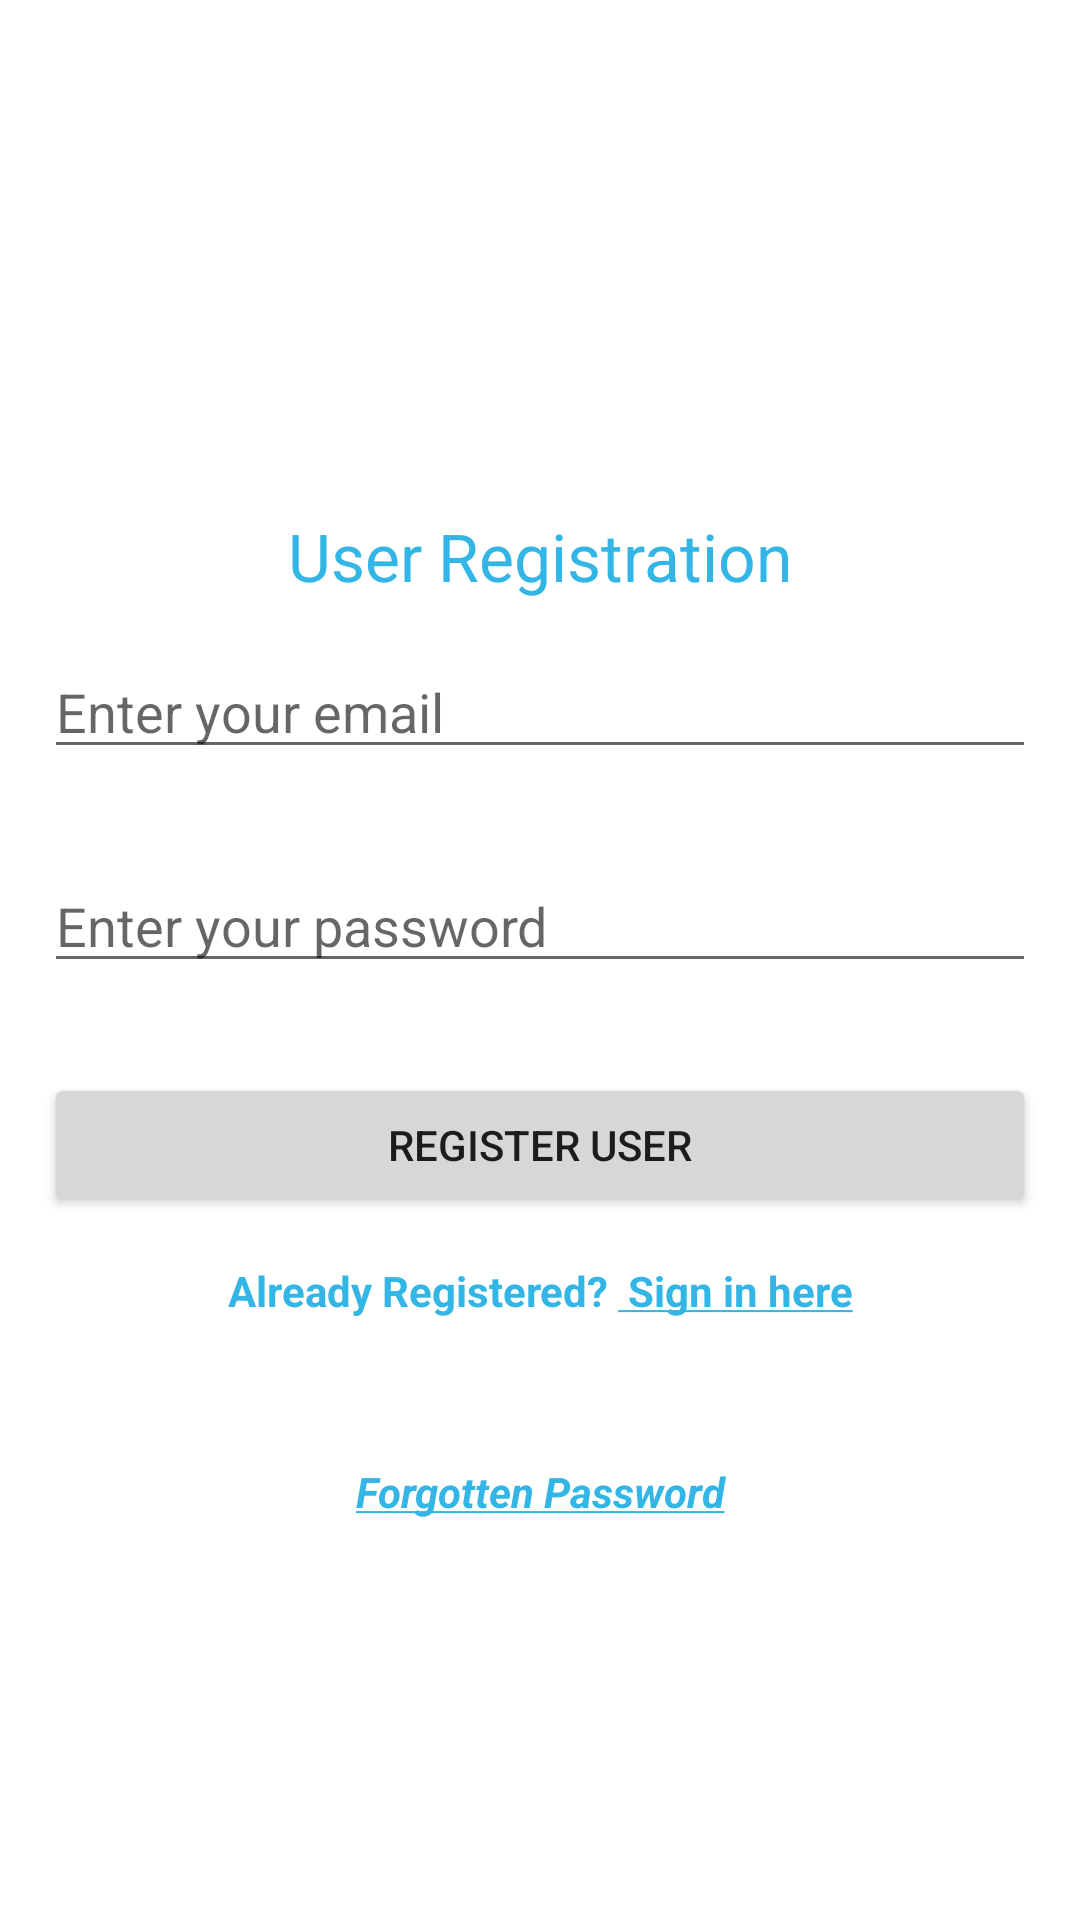

Layout XML and referenced resources for this Android screen:
<!-- AndroidManifest.xml: application theme AppTheme -->
<!-- res/layout/activity_main.xml -->
<?xml version="1.0" encoding="utf-8"?>
<RelativeLayout xmlns:android="http://schemas.android.com/apk/res/android"
    xmlns:tools="http://schemas.android.com/tools" android:layout_width="match_parent"
    android:layout_height="match_parent" android:paddingLeft="@dimen/activity_horizontal_margin"
    android:paddingRight="@dimen/activity_horizontal_margin"
    android:paddingTop="@dimen/activity_vertical_margin"
    android:paddingBottom="@dimen/activity_vertical_margin" tools:context=".MainActivity">

    <LinearLayout
        android:layout_centerHorizontal="true"
        android:layout_centerVertical="true"
        android:orientation="vertical"
        android:layout_width="match_parent"
        android:layout_height="wrap_content"
        android:id="@+id/linearLayout2">


        <EditText
            android:layout_margin="15dp"
            android:inputType="textEmailAddress"
            android:hint="Enter your email"
            android:id="@+id/editTextEmail"
            android:layout_width="match_parent"
            android:layout_height="wrap_content" />

        <EditText
            android:layout_margin="15dp"
            android:inputType="textPassword"
            android:hint="Enter your password"
            android:id="@+id/editTextPassword"
            android:layout_width="match_parent"
            android:layout_height="wrap_content" />

        <Button
            android:layout_margin="15dp"
            android:id="@+id/buttonSignup"
            android:text="Register User"
            android:layout_width="match_parent"
            android:layout_height="wrap_content" />

        <TextView
            android:textAlignment="center"
            android:text="@string/already_registered"
            android:id="@+id/textViewSignin"
            android:textColor="@color/colorBlue"
            android:layout_width="match_parent"
            android:layout_height="wrap_content" />

    </LinearLayout>
    <TextView
        android:layout_width="wrap_content"
        android:layout_height="wrap_content"
        android:textAppearance="?android:attr/textAppearanceLarge"
        android:text="User Registration"
        android:textColor="@color/colorBlue"
        android:id="@+id/textView"
        android:layout_above="@+id/linearLayout2"
        android:layout_centerHorizontal="true" />

    <TextView
    android:textAlignment="center"
    android:text="@string/forgot_password"
    android:textColor="@color/colorBlue"
    android:id="@+id/btnResetPassword"
    android:layout_width="match_parent"
    android:layout_height="wrap_content"
        android:layout_below="@+id/linearLayout2"
        android:layout_alignParentLeft="true"
        android:layout_alignParentStart="true"
        android:layout_marginTop="48dp" />


</RelativeLayout>
<!-- resources referenced by this layout -->
<resources>
  <color name="colorBlue">#FF33B5E5</color>
  <string name="already_registered"><b> Already Registered? <u> Sign in here</u> </b></string>
  <string name="forgot_password"><i><b> <u>Forgotten Password</u> </b></i></string>
  <style name="AppTheme" parent="Theme.AppCompat.Light.DarkActionBar">
          
          <item name="colorPrimary">@color/colorPrimary</item>
          <item name="colorPrimaryDark">@color/colorPrimaryDark</item>
          <item name="colorAccent">@color/colorAccent</item>
          <item name="android:windowBackground">@color/seaShell</item>
      </style>
  <color name="colorPrimary">#FF5722</color>
  <color name="colorPrimaryDark">#303F9F</color>
  <color name="colorAccent">#FF4081</color>
</resources>
